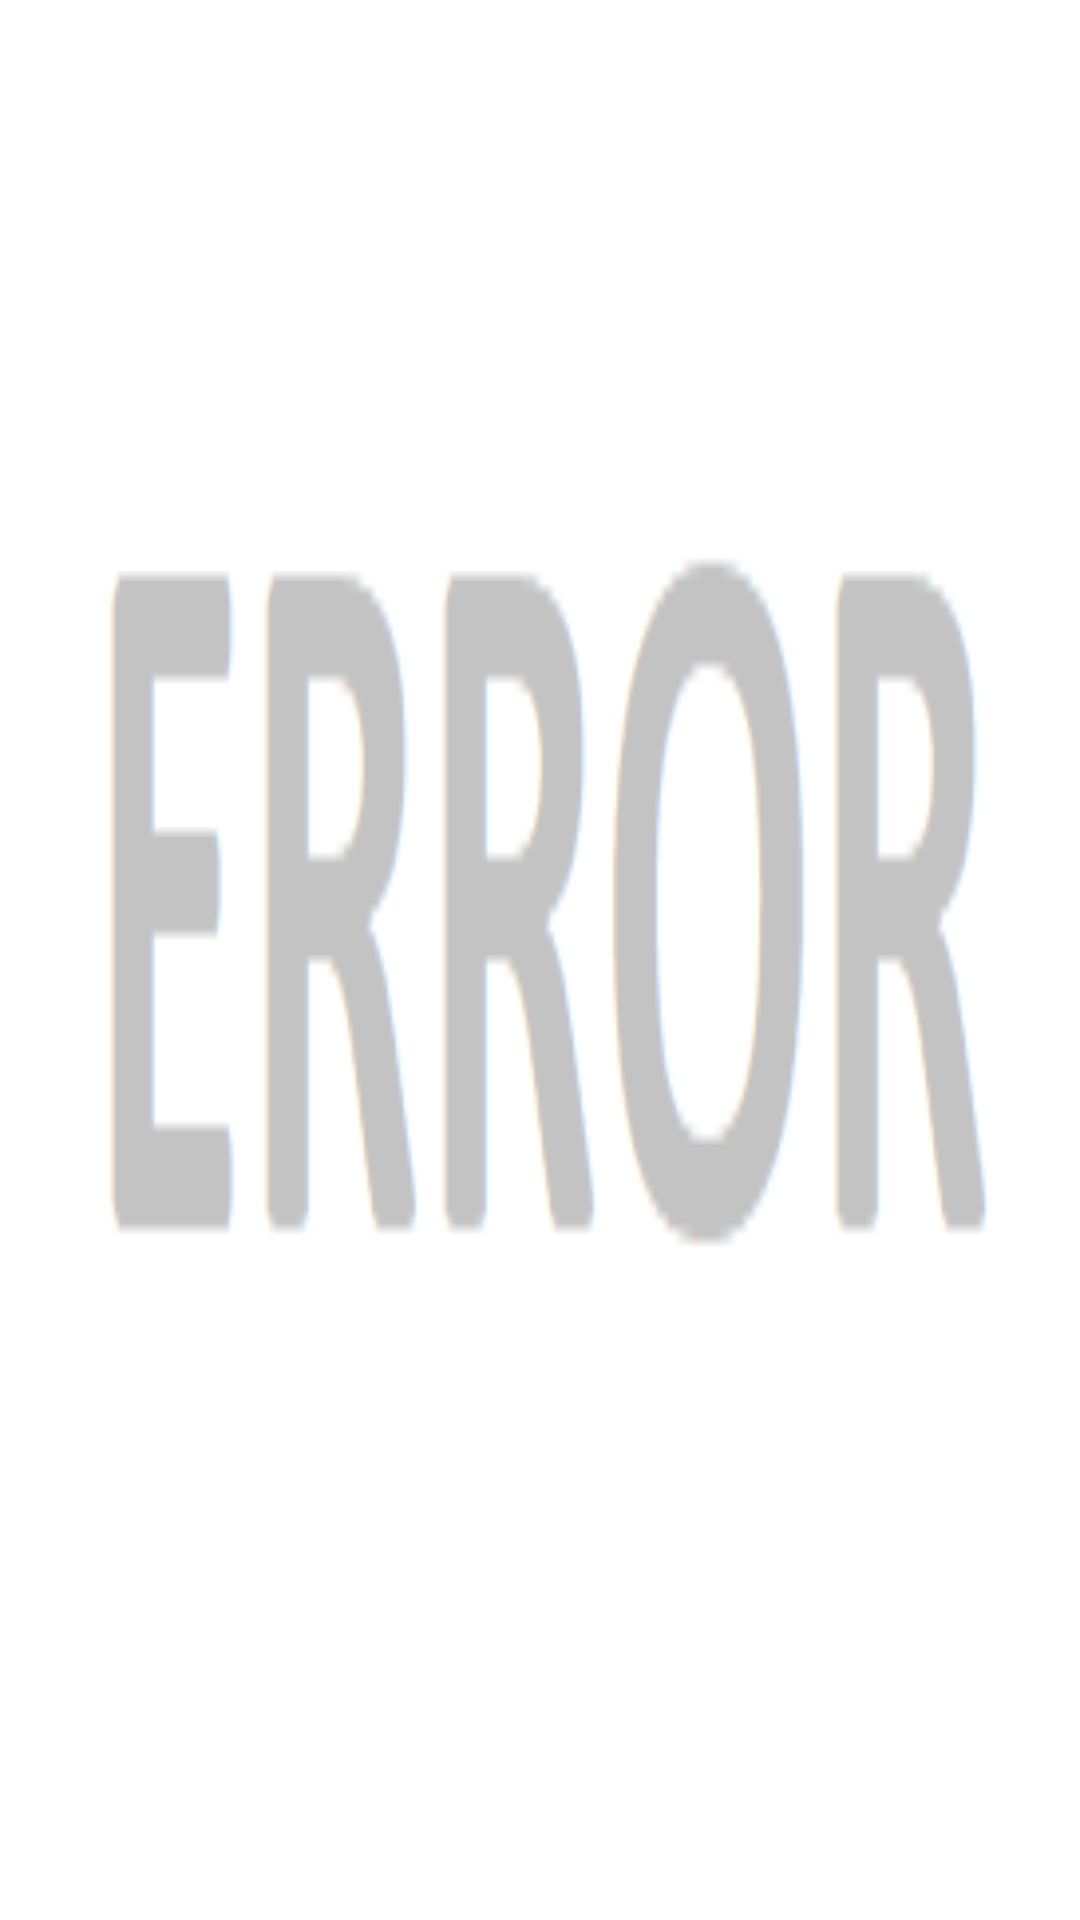

The Android layout XML behind this screen, and the referenced resources:
<!-- AndroidManifest.xml: application theme Theme.NTPUAppFinal -->
<!-- res/layout/news_item.xml -->
<?xml version="1.0" encoding="utf-8"?>
<LinearLayout
    xmlns:android="http://schemas.android.com/apk/res/android"
    xmlns:app="http://schemas.android.com/apk/res-auto"
    android:layout_width="match_parent"
    android:layout_height="wrap_content"
    android:orientation="vertical"
    android:background="@color/white"
    android:layout_marginVertical="7dp"
    android:layout_marginHorizontal="5dp">


    <ImageView
        android:id="@+id/img_cover"
        android:layout_width="match_parent"
        android:layout_height="match_parent"
        android:adjustViewBounds="true"
        android:scaleType="fitXY"
        android:src="@drawable/error"/>

    <LinearLayout
        android:layout_width="match_parent"
        android:layout_height="match_parent"
        android:orientation="vertical"
        android:layout_marginHorizontal="20dp"
        android:layout_marginBottom="20dp">

        <TextView
            android:id="@+id/txt_title"
            android:layout_width="match_parent"
            android:layout_height="wrap_content"
            android:text="TextView"
            android:textColor="@color/black"
            android:layout_marginTop="7dp"
            android:textSize="18dp" />

        <TextView
            android:id="@+id/txt_content"
            android:layout_width="match_parent"
            android:layout_height="wrap_content"
            android:layout_marginTop="10dp"
            android:text="TextView"
            android:textColor="#7B7B7B"
            android:textSize="12dp" />


    </LinearLayout>


</LinearLayout>
<!-- resources referenced by this layout -->
<resources>
  <!-- drawable error: png bitmap (drawable, 1731 bytes) -->
  <style name="Theme.NTPUAppFinal" parent="Theme.MaterialComponents.DayNight.DarkActionBar">
          
          <item name="colorPrimary">@color/purple_500</item>
          <item name="colorPrimaryVariant">@color/purple_700</item>
          <item name="colorOnPrimary">@color/white</item>
          
          <item name="colorSecondary">@color/teal_200</item>
          <item name="colorSecondaryVariant">@color/teal_700</item>
          <item name="colorOnSecondary">@color/black</item>
          
          <item name="android:statusBarColor" tools:targetApi="l">?attr/colorPrimaryVariant</item>
          
      </style>
  <!-- not gathered from this repository: default colours our renderer supplied (Android Studio template values) -->
  <color name="purple_500">#FF6200EE</color>
  <color name="purple_700">#FF3700B3</color>
  <color name="teal_200">#FF03DAC5</color>
  <color name="teal_700">#FF018786</color>
  <color name="black">#FF000000</color>
  <color name="white">#FFFFFFFF</color>
</resources>
